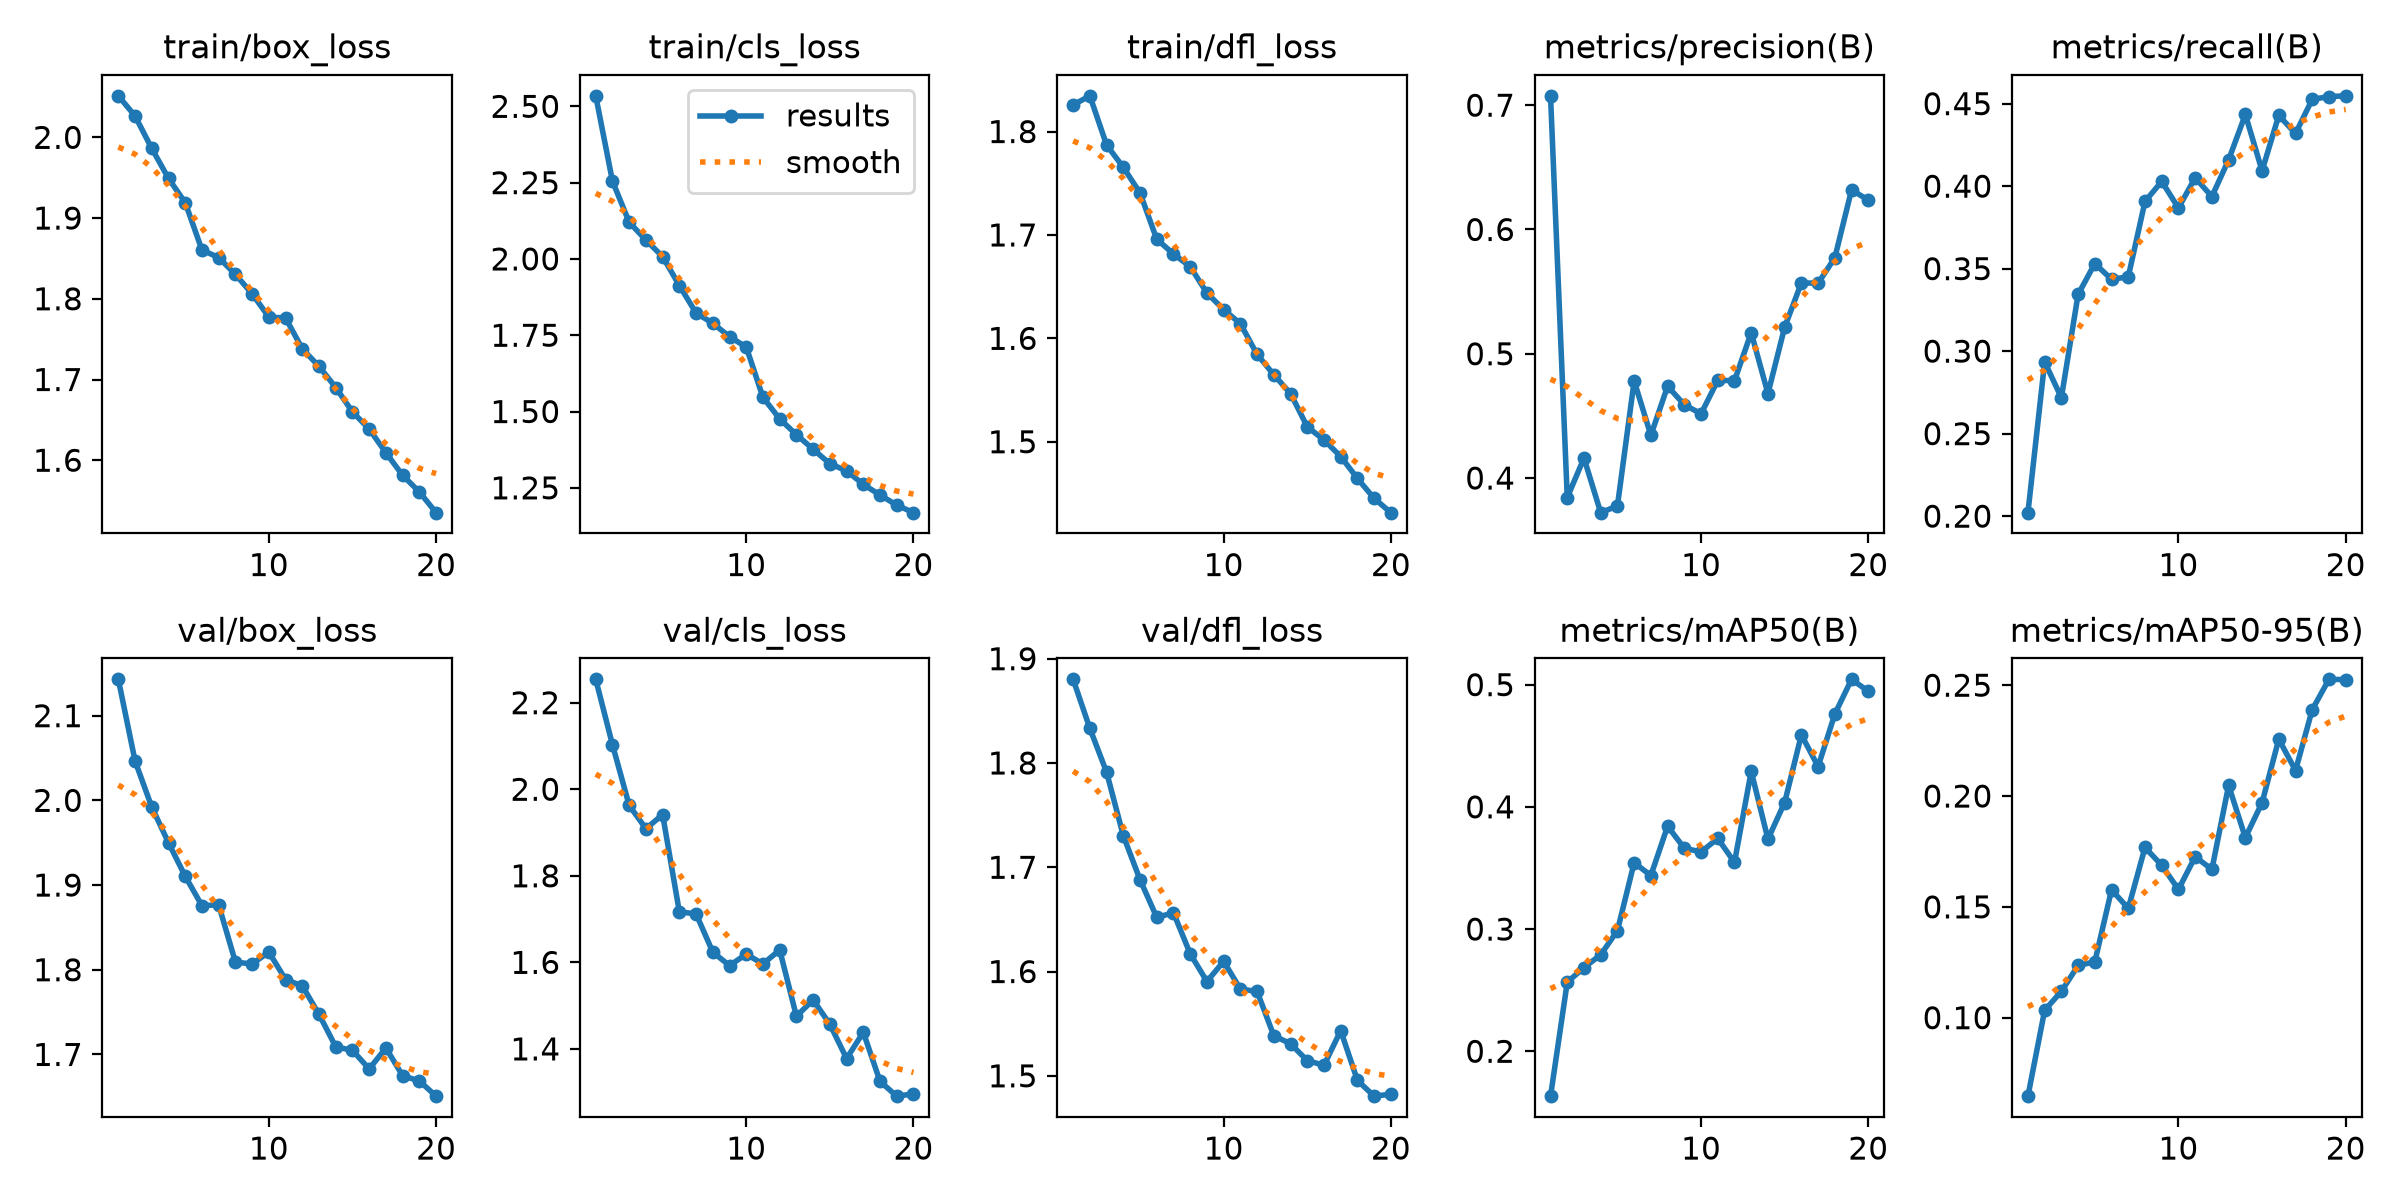

Data behind this chart, as committed beside it:
epoch, time, train/box_loss, train/cls_loss, train/dfl_loss, metrics/precision(B), metrics/recall(B), metrics/mAP50(B), metrics/mAP50-95(B), val/box_loss, val/cls_loss, val/dfl_loss, lr/pg0, lr/pg1, lr/pg2
1, 2233, 2.051, 2.534, 1.826, 0.7075, 0.2021, 0.1633, 0.06459, 2.143, 2.254, 1.88, 0.0005555, 0.0005555, 0.0005555
2, 9617, 2.026, 2.255, 1.835, 0.3843, 0.2934, 0.2565, 0.1033, 2.047, 2.103, 1.833, 0.001056, 0.001056, 0.001056
3, 11394, 1.986, 2.12, 1.787, 0.416, 0.2718, 0.2685, 0.1119, 1.992, 1.963, 1.791, 0.001502, 0.001502, 0.001502
4, 1996, 1.949, 2.062, 1.765, 0.3721, 0.3344, 0.2789, 0.1235, 1.95, 1.909, 1.73, 0.001419, 0.001419, 0.001419
5, 3635, 1.919, 2.008, 1.741, 0.3776, 0.3531, 0.2987, 0.1252, 1.91, 1.941, 1.688, 0.001337, 0.001337, 0.001337
6, 5291, 1.861, 1.913, 1.696, 0.4781, 0.3435, 0.3543, 0.1577, 1.876, 1.717, 1.652, 0.001254, 0.001254, 0.001254
7, 7342, 1.851, 1.823, 1.682, 0.4344, 0.3451, 0.3438, 0.1493, 1.877, 1.712, 1.656, 0.001172, 0.001172, 0.001172
8, 9366, 1.83, 1.789, 1.669, 0.4739, 0.3907, 0.3842, 0.1768, 1.809, 1.624, 1.617, 0.001089, 0.001089, 0.001089
9, 11387, 1.806, 1.745, 1.644, 0.459, 0.4028, 0.3661, 0.1688, 1.807, 1.592, 1.59, 0.001007, 0.001007, 0.001007
10, 2649, 1.777, 1.711, 1.628, 0.4517, 0.3867, 0.3631, 0.1578, 1.821, 1.619, 1.61, 0.0009244, 0.0009244, 0.0009244
11, 4895, 1.776, 1.546, 1.614, 0.4786, 0.4051, 0.3741, 0.1726, 1.788, 1.596, 1.583, 0.0008418, 0.0008418, 0.0008418
12, 6403, 1.738, 1.476, 1.584, 0.4783, 0.3937, 0.3546, 0.1669, 1.781, 1.629, 1.581, 0.0007593, 0.0007593, 0.0007593
13, 8352, 1.716, 1.424, 1.565, 0.517, 0.4159, 0.4291, 0.2048, 1.747, 1.475, 1.538, 0.0006768, 0.0006768, 0.0006768
14, 10263, 1.69, 1.377, 1.547, 0.4679, 0.4434, 0.3736, 0.1812, 1.709, 1.513, 1.531, 0.0005943, 0.0005943, 0.0005943
15, 11793, 1.66, 1.329, 1.514, 0.5214, 0.4093, 0.4036, 0.197, 1.705, 1.457, 1.515, 0.0005118, 0.0005118, 0.0005118
16, 13309, 1.639, 1.306, 1.502, 0.557, 0.4429, 0.4589, 0.2256, 1.683, 1.378, 1.51, 0.0004293, 0.0004293, 0.0004293
17, 14836, 1.609, 1.261, 1.486, 0.5568, 0.4319, 0.433, 0.2115, 1.708, 1.438, 1.543, 0.0003467, 0.0003467, 0.0003467
18, 16450, 1.581, 1.226, 1.464, 0.5773, 0.4526, 0.4759, 0.2389, 1.675, 1.325, 1.496, 0.0002642, 0.0002642, 0.0002642
19, 17993, 1.561, 1.193, 1.445, 0.6319, 0.4543, 0.5043, 0.2526, 1.669, 1.291, 1.48, 0.0001817, 0.0001817, 0.0001817
20, 20054, 1.535, 1.169, 1.431, 0.6236, 0.4547, 0.4946, 0.2525, 1.651, 1.296, 1.482, 9.91865e-05, 9.91865e-05, 9.91865e-05
